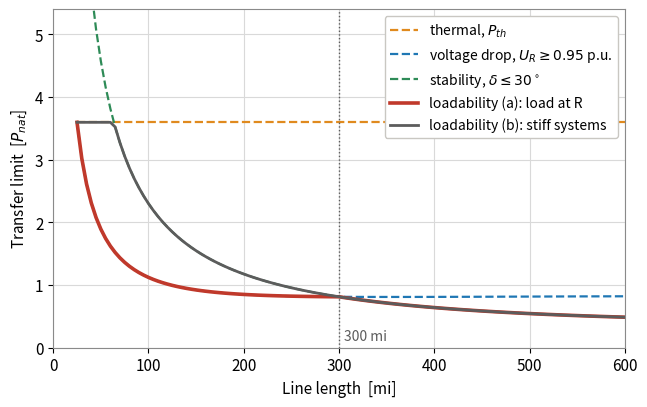
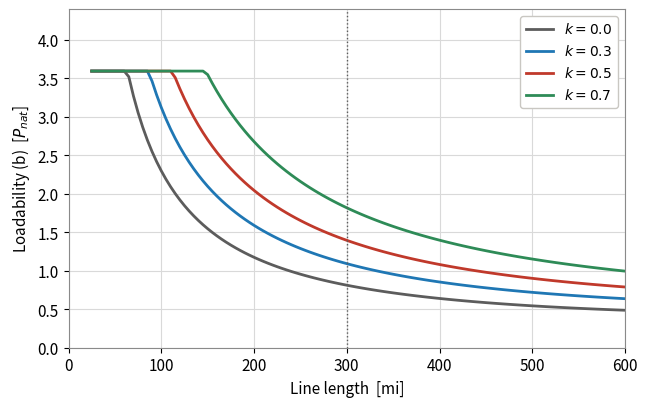

The matplotlib source for these figures, in order:
#!/usr/bin/env python3
"""
Figures for design/ac-transmission/transmission-limits.tex  (tl_*.pdf).

Loadability of the 500 kV reference line (same constants as
series_compensation_figures.py) versus length, from the exact two-port
equations, against the three classical limits:
  thermal    : conductor rating, P_th = sqrt(3) U_n I_th (flat)
  voltage    : U_S = 1.0 p.u., unity-pf load at the receiving end, U_R >= 0.95 p.u.
  stability  : both terminals at 1.0 p.u., transmission angle delta <= 30 deg
Series compensation is a midpoint bank with degree k.
numpy + matplotlib only.  Run from this directory.
"""
import numpy as np
import matplotlib
matplotlib.use("Agg")
import matplotlib.pyplot as plt
from scipy.optimize import brentq

plt.rcParams.update({
    "font.size": 11, "axes.titlesize": 11, "axes.labelsize": 11,
    "legend.fontsize": 10, "axes.grid": True, "grid.color": "#d9d9d9",
    "grid.linewidth": 0.8, "axes.edgecolor": "#8a8a8a", "axes.linewidth": 0.8,
    "legend.framealpha": 1.0, "legend.edgecolor": "#c9c7c2", "pdf.fonttype": 42,
})
RED, BLUE, GREEN, ORANGE, GRAY = "#c0392b", "#1f77b4", "#2e8b57", "#e08a1e", "#5c5c5c"

MI_TO_KM, FT_TO_M, IN_TO_M = 1.609344, 0.3048, 0.0254
U_n, f = 500e3, 60.0
omega = 2*np.pi*f
L_ref_mi = 300.0

# ---- line constants (identical to series_compensation_figures.py) -----
r_ac_75_per_kft, d_cond_in, GMR_cond_ft = 0.0520, 1.762, 0.0588
n_sub, s_bundle, D_ph = 3, 18*IN_TO_M, 35*FT_TO_M
r_cond, GMR_cond = d_cond_in*IN_TO_M/2, GMR_cond_ft*FT_TO_M
GMR_b = (GMR_cond*s_bundle**2)**(1/3); r_b = (r_cond*s_bundle**2)**(1/3)
GMD = (D_ph*D_ph*2*D_ph)**(1/3)
mu0, eps0 = 4e-7*np.pi, 8.854e-12
R_per_m = r_ac_75_per_kft/(1000*FT_TO_M)/n_sub
L_per_m = mu0/(2*np.pi)*np.log(GMD/GMR_b)
C_per_m = 2*np.pi*eps0/np.log(GMD/r_b)
z, y = R_per_m + 1j*omega*L_per_m, 1j*omega*C_per_m
gamma, Z_c = np.sqrt(z*y), np.sqrt(z/y)
P_nat = U_n**2/np.real(Z_c)

I_th = 3*1300.0                   # A, 3 x Bluebird at 75 C (approx. ampacity)
P_th = np.sqrt(3)*U_n*I_th        # thermal limit at 1.0 p.u.
U_R_min, delta_max = 0.95, 30.0

def abcd_line(length_m):
    gl = gamma*length_m
    return np.array([[np.cosh(gl), Z_c*np.sinh(gl)], [np.sinh(gl)/Z_c, np.cosh(gl)]])

def abcd_series(Z):
    return np.array([[1, Z], [0, 1]], dtype=complex)

def abcd(length_m, k):
    if k == 0:
        return abcd_line(length_m)
    X_L = omega*L_per_m*length_m
    return abcd_line(length_m/2) @ abcd_series(-1j*k*X_L) @ abcd_line(length_m/2)

def P_receiving(M, Us, Ur, delta_deg):
    A, B, C, D = M.ravel()
    d = np.radians(delta_deg); aA, bB = np.angle(A), np.angle(B)
    return Us*Ur/abs(B)*np.cos(bB - d) - abs(A)*Ur**2/abs(B)*np.cos(bB - aA)

def sending_current(M, Us, Ur, delta_deg):
    """|I_S| for U_S = Us e^{j delta}, U_R = Ur (line-line magnitudes)."""
    A, B, C, D = M.ravel()
    Usph = Us/np.sqrt(3)*np.exp(1j*np.radians(delta_deg)); Urph = Ur/np.sqrt(3)
    Ir = (Usph - A*Urph)/B
    Is = C*Urph + D*Ir
    return abs(Is)

def limit_stability(M):
    return P_receiving(M, U_n, U_n, delta_max)

def limit_thermal(M):
    # thermal rating of the conductor at nominal voltage; independent of length
    return P_th

def limit_voltage(M):
    # U_S = 1.0 p.u., unity-pf load at R; find P with |U_R| = 0.95 p.u.
    A, B, C, D = M.ravel()
    Ur = U_R_min*U_n/np.sqrt(3)
    def g(P):
        Ir = P/(3*Ur)                     # unity pf, in phase with U_R
        Us = A*Ur + B*Ir
        return abs(Us) - U_n/np.sqrt(3)
    lo, hi = 0.0, 5*P_th
    if g(lo) > 0:                          # Ferranti: 0.95 at R impossible with no load
        return np.nan
    return brentq(g, lo, hi)

lengths_mi = np.linspace(25, 600, 116)
def curves(k):
    th, vo, st = [], [], []
    for Lmi in lengths_mi:
        M = abcd(Lmi*MI_TO_KM*1e3, k)
        th.append(limit_thermal(M)); vo.append(limit_voltage(M)); st.append(limit_stability(M))
    return np.array(th), np.array(vo), np.array(st)

def save(fig, name):
    fig.tight_layout(pad=0.4); fig.savefig(name, format="pdf"); plt.close(fig); print("wrote", name)

# ---- Figure 1: the three limits, uncompensated -------------------------
th0, vo0, st0 = curves(0.0)
load_a = np.nanmin(np.vstack([th0, vo0, st0]), axis=0)     # (a) load at receiving end
load_b = np.minimum(th0, st0)                               # (b) two stiff systems
fig, ax = plt.subplots(figsize=(6.4, 4.0))
ax.plot(lengths_mi, th0/P_nat, color=ORANGE, lw=1.6, ls="--", label="thermal, $P_{th}$")
ax.plot(lengths_mi, vo0/P_nat, color=BLUE, lw=1.6, ls="--", label="voltage drop, $U_R \\geq 0.95$ p.u.")
ax.plot(lengths_mi, st0/P_nat, color=GREEN, lw=1.6, ls="--", label="stability, $\\delta \\leq 30^\\circ$")
ax.plot(lengths_mi, load_a/P_nat, color=RED, lw=2.6, label="loadability (a): load at R")
ax.plot(lengths_mi, load_b/P_nat, color=GRAY, lw=2.0, label="loadability (b): stiff systems")
ax.axvline(L_ref_mi, color=GRAY, ls=":", lw=1.0); ax.text(L_ref_mi+5, 0.12, "300 mi", color=GRAY, fontsize=10)
ax.set_xlim(0, 600); ax.set_ylim(0, 5.4)
ax.set_xlabel("Line length  [mi]"); ax.set_ylabel("Transfer limit  [$P_{nat}$]")
ax.legend(loc="upper right")
save(fig, "tl_loadability.pdf")

# ---- Figure 2: loadability (b) with series compensation ----------------
fig, ax = plt.subplots(figsize=(6.4, 4.0))
res = {}
for k, c in [(0.0, GRAY), (0.3, BLUE), (0.5, RED), (0.7, GREEN)]:
    th, vo, st = curves(k)
    res[k] = (th, vo, st, np.minimum(th, st), np.nanmin(np.vstack([th, vo, st]), axis=0))
    ax.plot(lengths_mi, res[k][3]/P_nat, color=c, lw=2.0, label=f"$k = {k:.1f}$")
ax.axvline(L_ref_mi, color=GRAY, ls=":", lw=1.0)
ax.set_xlim(0, 600); ax.set_ylim(0, 4.4)
ax.set_xlabel("Line length  [mi]"); ax.set_ylabel("Loadability (b)  [$P_{nat}$]")
ax.legend(loc="upper right")
save(fig, "tl_loadability_k.pdf")

# ---- numbers for the slides --------------------------------------------
print(f"P_nat = {P_nat/1e6:.0f} MW, P_th = {P_th/1e6:.0f} MW ({P_th/P_nat:.2f} P_nat), I_th = {I_th:.0f} A")
i = np.argmin(abs(lengths_mi - L_ref_mi))
for k, (th, vo, st, lb, la) in res.items():
    print(f"k={k:.1f} @300 mi: voltage {vo[i]/1e6:.0f}  stability {st[i]/1e6:.0f}  "
          f"-> (a) {la[i]/1e6:.0f} MW ({la[i]/P_nat:.2f})  (b) {lb[i]/1e6:.0f} MW ({lb[i]/P_nat:.2f})")
    tb = lengths_mi[np.isclose(lb, th, rtol=1e-3)]
    print(f"      (b) thermal binding up to {tb.max() if tb.size else 0:.0f} mi; "
          f"(b) below 1 P_nat from {lengths_mi[lb < P_nat].min():.0f} mi; "
          f"(a) below 1 P_nat from {lengths_mi[la < P_nat].min():.0f} mi")
